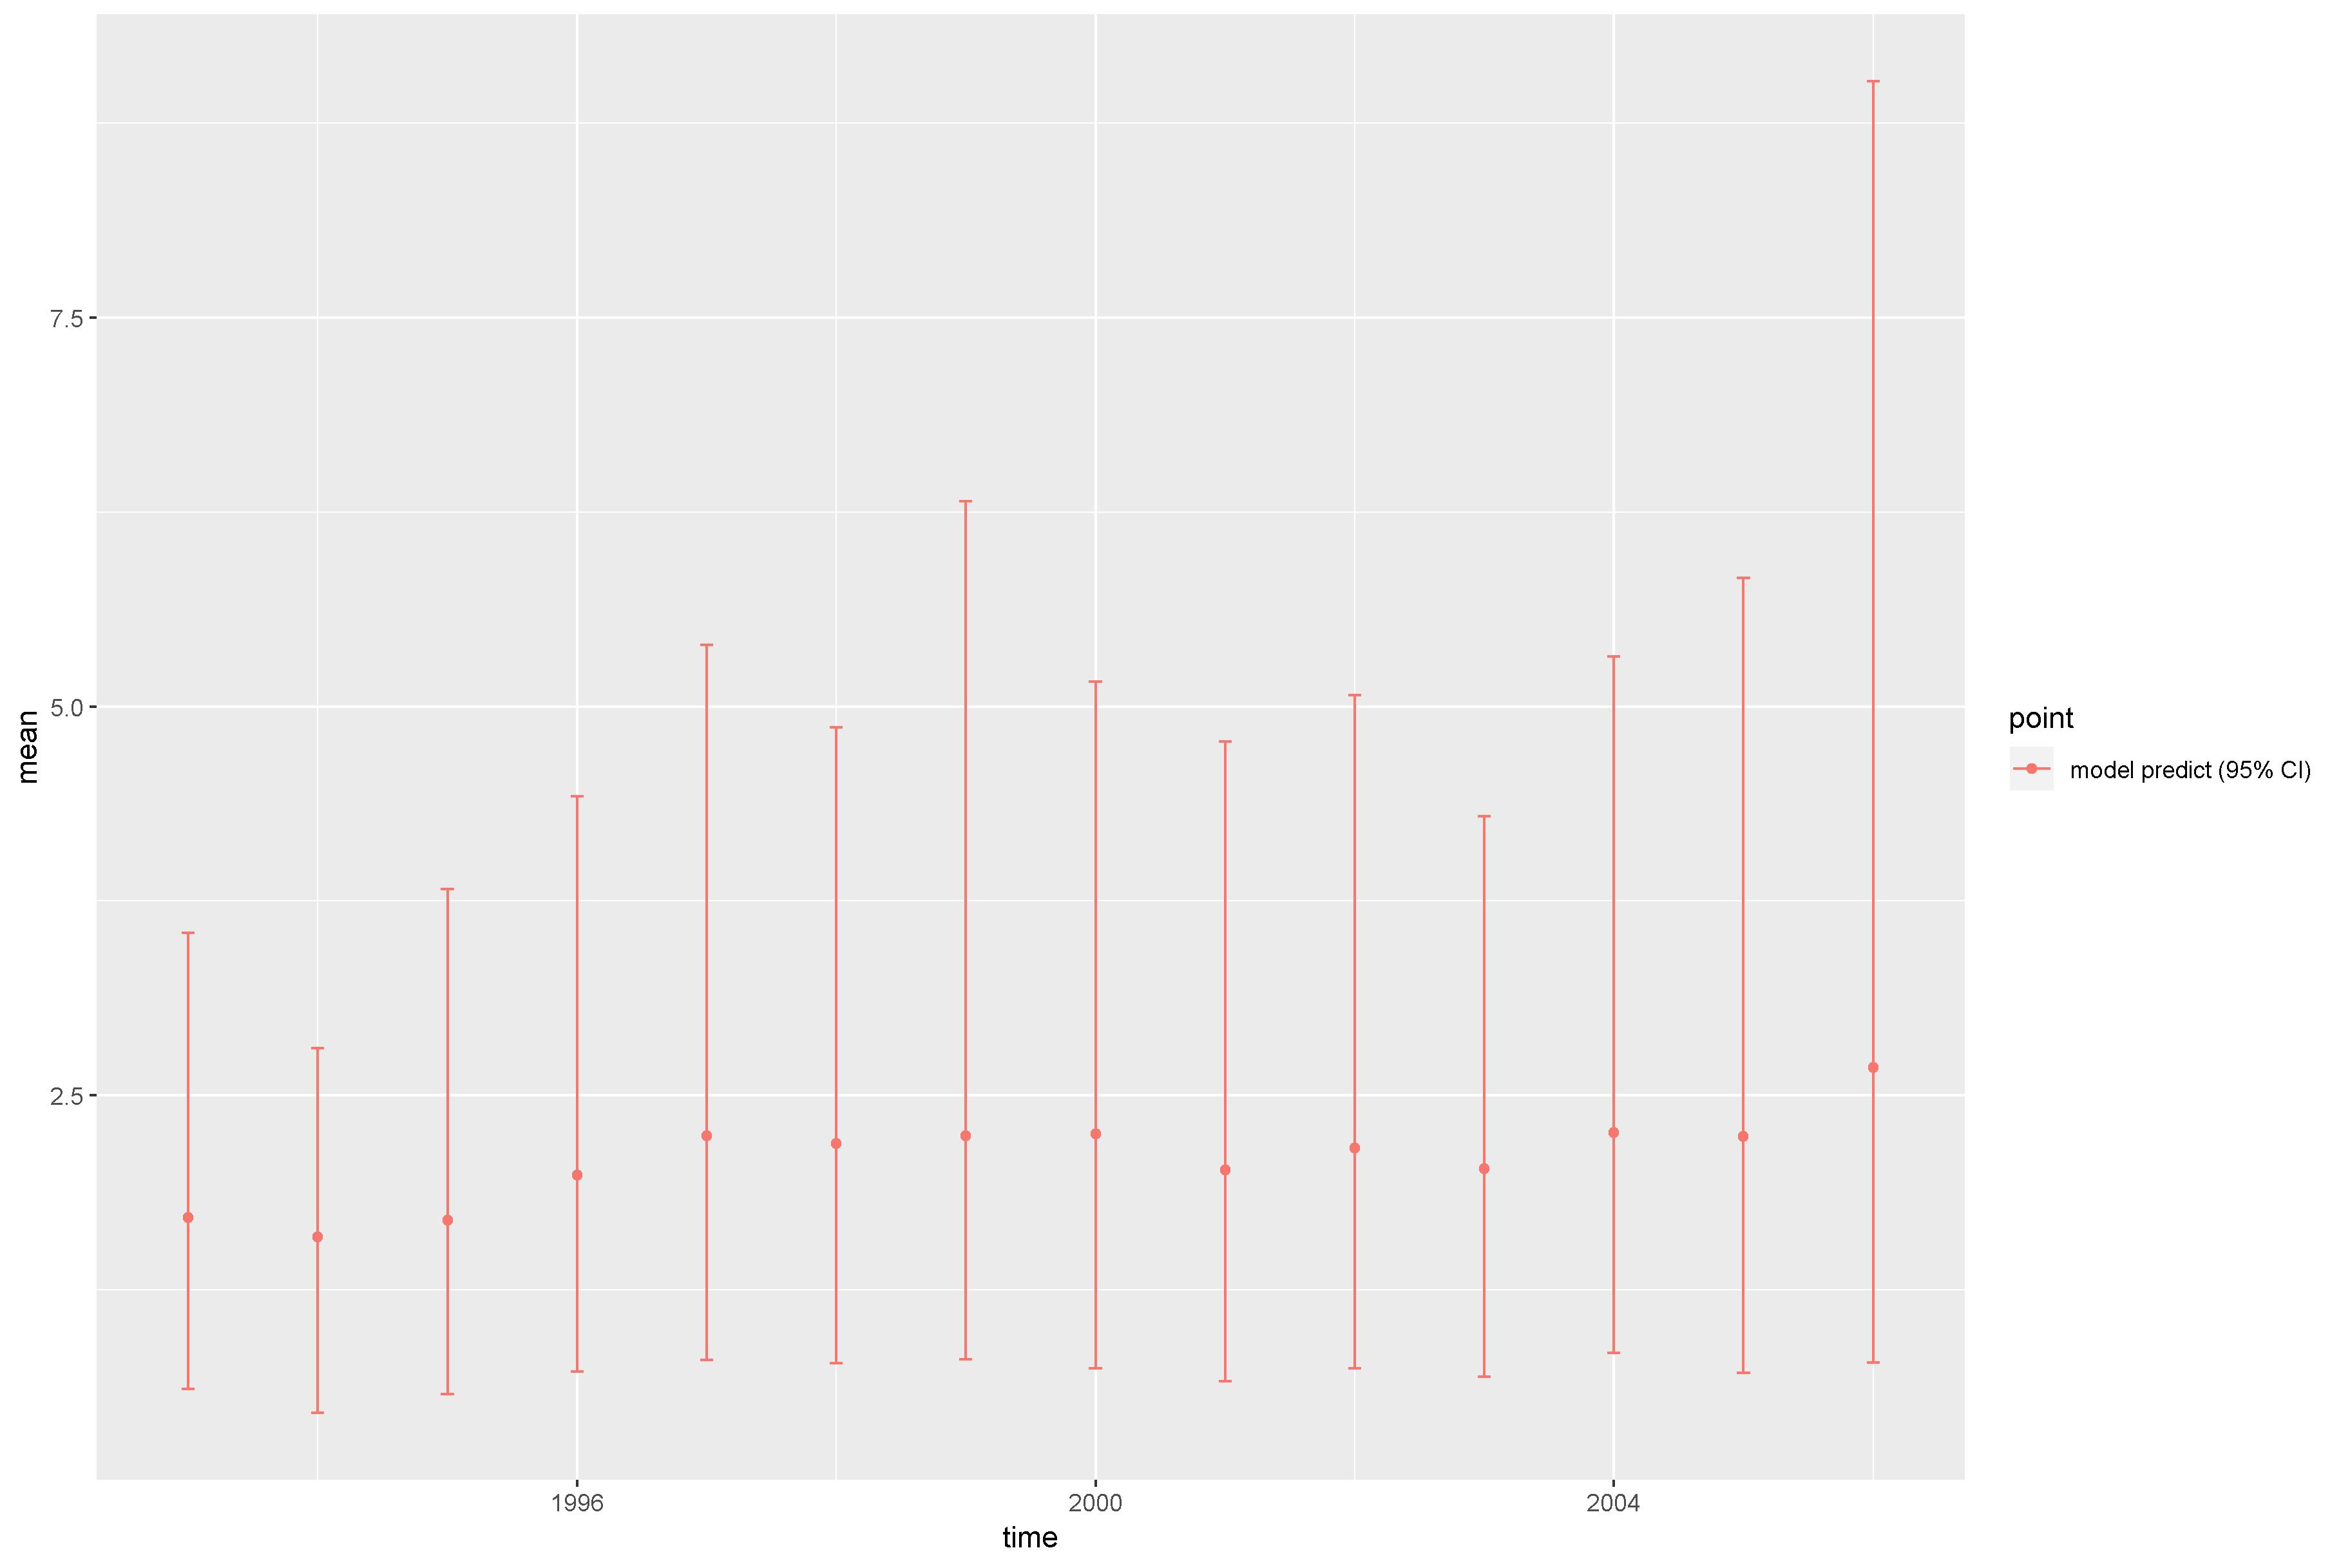

The data file committed next to this chart (first rows):
, point, mean, low, high, time
1, model predict (95% CI), 1.716, 0.6113, 3.543, 1993
2, model predict (95% CI), 1.59, 0.4578, 2.804, 1994
3, model predict (95% CI), 1.696, 0.5793, 3.825, 1995
4, model predict (95% CI), 1.986, 0.7231, 4.424, 1996
5, model predict (95% CI), 2.241, 0.7982, 5.396, 1997
6, model predict (95% CI), 2.188, 0.7784, 4.867, 1998
7, model predict (95% CI), 2.238, 0.8037, 6.318, 1999
8, model predict (95% CI), 2.253, 0.7453, 5.159, 2000
9, model predict (95% CI), 2.019, 0.6621, 4.775, 2001
10, model predict (95% CI), 2.162, 0.7465, 5.073, 2002
11, model predict (95% CI), 2.029, 0.6898, 4.295, 2003
12, model predict (95% CI), 2.26, 0.8424, 5.322, 2004
13, model predict (95% CI), 2.236, 0.7162, 5.826, 2005
14, model predict (95% CI), 2.679, 0.784, 9.021, 2006
